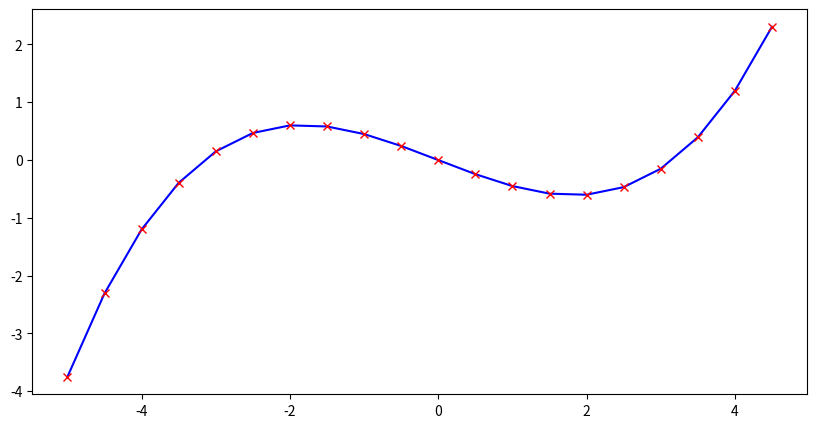

Python code for this plot:
import numpy as np
import matplotlib.pyplot as plt
from matplotlib import animation


def f(x):
    return 0.05 * np.power(x, 3) - 0.5 * x


def Mean_Squared_Error(prädiktionen, lösungen):
    verluste = np.power(prädiktionen - lösungen, 2)
    kost = np.mean(verluste)
    return kost


class Netzwerk:
    def __init__(selbst):
        selbst.a = 0.01
        selbst.b = 0.01

    def vorwärts_durchlauf(selbst, eingaben):
        prädiktionen = selbst.a * np.power(eingaben, 3) + selbst.b * eingaben
        return prädiktionen

    def rückwärts_durchlauf(selbst, eingaben, lösungen):
        prädiktionen = selbst.vorwärts_durchlauf(eingaben)
        dverlust_dprädiktion = 2 * (prädiktionen - lösungen)
        dkosten_dprädiktion = dverlust_dprädiktion / len(prädiktionen)

        dkosten_da = dkosten_dprädiktion = dkosten_dprädiktion * np.power(eingaben, 3)
        dkosten_db = dkosten_dprädiktion = dkosten_dprädiktion * eingaben
        da = np.sum(dkosten_da)
        db = np.sum(dkosten_db)
        gradiant = (da, db)
        return gradiant

    def parameter_anpassen(selbst, gradiant):
        lern_rate = 0.0001
        selbst.a -= gradiant[0] * lern_rate
        selbst.b -= gradiant[1] * lern_rate

    def trainieren(selbst, eingaben, lösungen):
        geschichte = []
        kost = 1
        while kost > 0.0001:
            prädiktionen = selbst.vorwärts_durchlauf(eingaben)
            kost = Mean_Squared_Error(prädiktionen, lösungen)
            geschichte.append(prädiktionen)
            gradiant = selbst.rückwärts_durchlauf(eingaben, lösungen)
            selbst.parameter_anpassen(gradiant)
        print(selbst.a)
        print(selbst.b)
        return geschichte


eingaben = np.arange(-5, 5, 0.5).T
lösungen = f(eingaben)


fig, ax = plt.subplots(figsize=(10, 5))
(linie,) = ax.plot([], [], label="Approximation", color="orange")
(punkte,) = ax.plot([], [], "x", label="Ausgabe Daten", color="green")

plt.plot(eingaben, lösungen, color="blue", label="Wahre Funktion Function")
plt.plot(eingaben, lösungen, "x", color="red", label="Trainings Daten")

netzwerk = Netzwerk()
geschichte = netzwerk.trainieren(eingaben, lösungen)


def init():
    linie.set_xdata(eingaben)
    punkte.set_xdata(eingaben)
    return (linie,)


def update(epoche):
    linie.set_ydata(geschichte[epoche])
    punkte.set_ydata(geschichte[epoche])
    ax.set_title(f"Epoche {epoche}")
    return (linie,)


framge_range = range(0, len(geschichte), 10)

ani = animation.FuncAnimation(
    fig, update, frames=framge_range, init_func=init, interval=100, repeat=False
)

plt.show()
